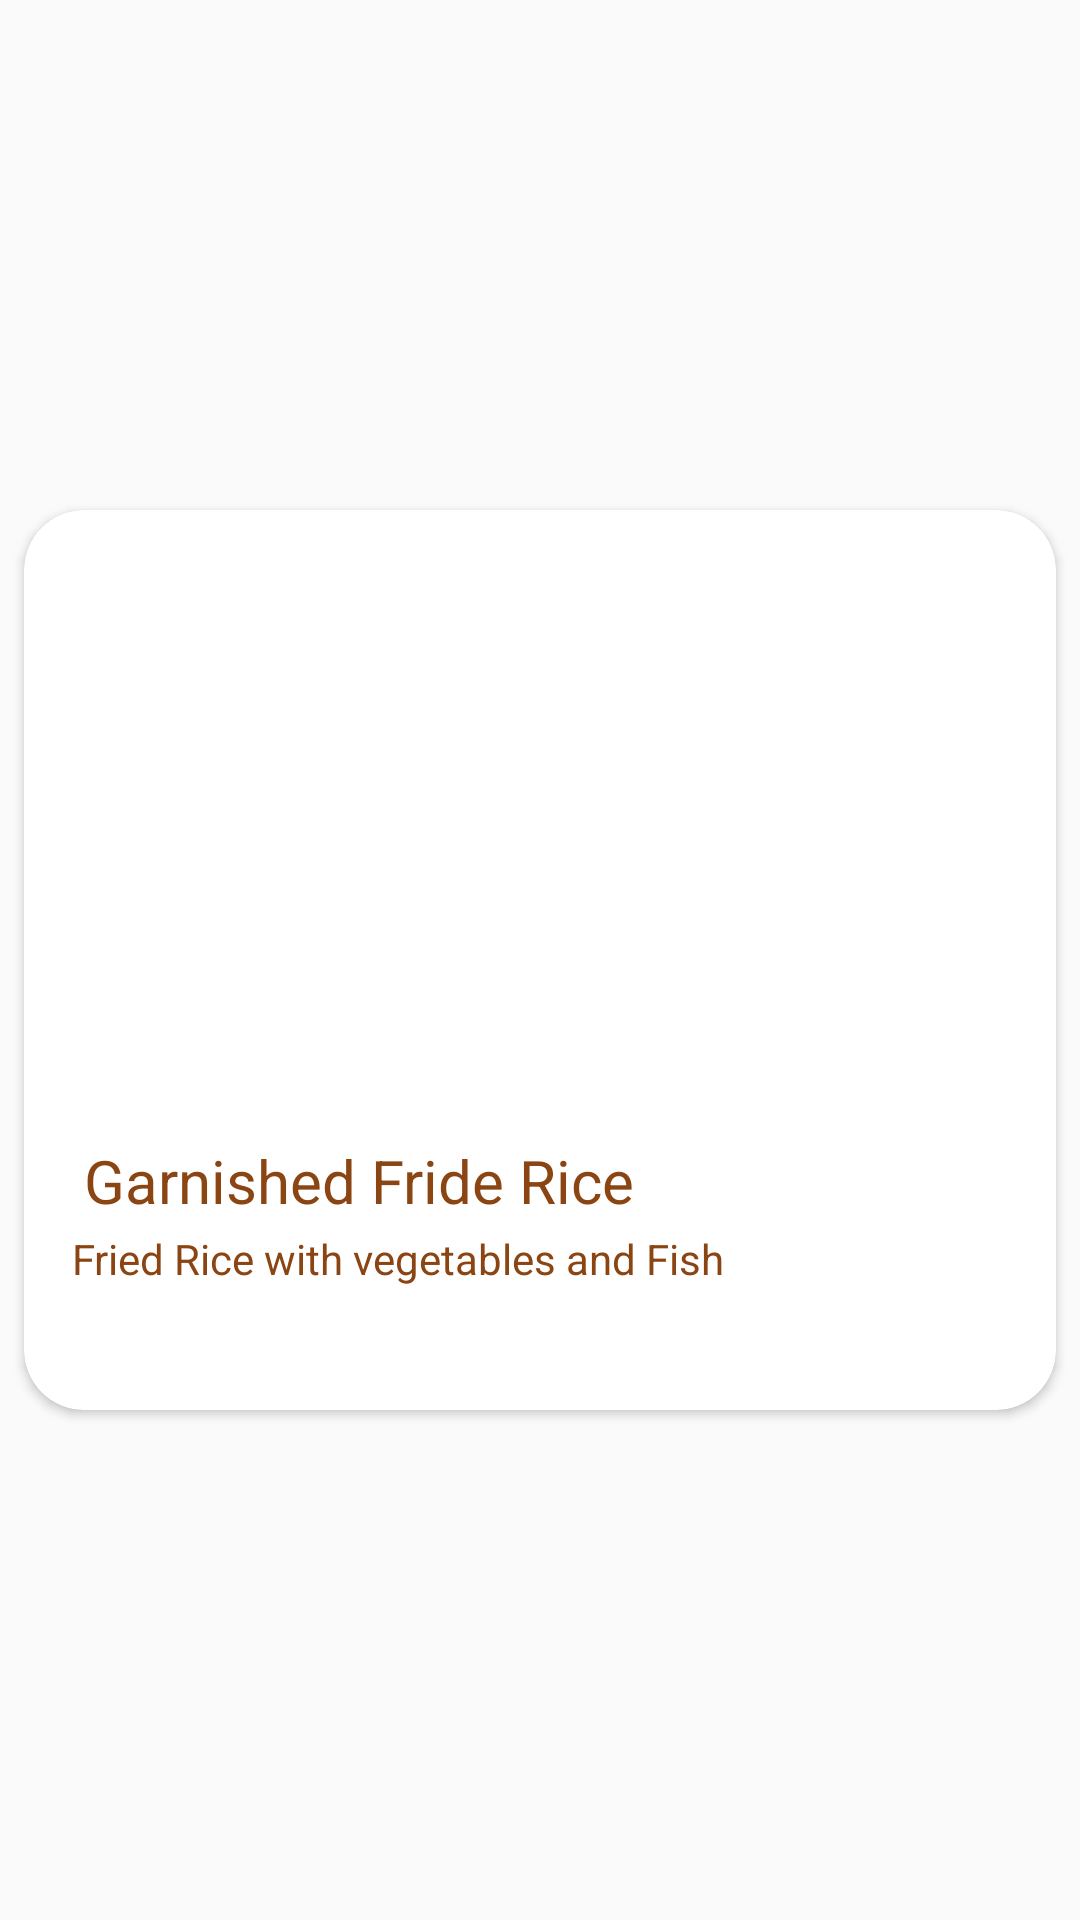

The Android layout XML behind this screen, and the referenced resources:
<!-- AndroidManifest.xml: application theme AppTheme.NoActionBar -->
<!-- res/layout/item.xml -->
<?xml version="1.0" encoding="utf-8"?>

<LinearLayout xmlns:android="http://schemas.android.com/apk/res/android"
    xmlns:app="http://schemas.android.com/apk/res-auto"
    android:orientation="vertical"
    android:layout_width="match_parent"
    android:layout_height="match_parent"
    android:gravity="center_vertical">
    <androidx.cardview.widget.CardView
        android:layout_width="match_parent"
        android:layout_height="wrap_content"
        app:cardCornerRadius="20dp"
        android:layout_margin="8dp">
        <RelativeLayout
            android:layout_width="match_parent"
            android:layout_height="300dp">
            <ImageView
                android:id="@+id/image"
                android:src="@drawable/fish_rice"
                android:scaleType="centerCrop"
                android:layout_width="match_parent"
                android:layout_height="200dp"/>
            <TextView
                android:id="@+id/menu_title"
                android:textColor="#8b4513"
                android:layout_below="@+id/image"
                android:layout_marginTop="10dp"
                android:layout_marginLeft="20dp"
                android:text="Garnished Fride Rice"
                android:textSize="20sp"
                android:layout_width="wrap_content"
                android:layout_height="wrap_content"/>
            <TextView
                android:id="@+id/desc"
                android:layout_below="@+id/menu_title"
                android:layout_marginLeft="16dp"
                android:layout_marginTop="3dp"
                android:layout_marginRight="16dp"
                android:maxLines="3"
                android:drawablePadding="10dp"
                android:ellipsize="end"
                android:textColor="#8b4513"
                android:text="Fried Rice with vegetables and Fish"
                android:layout_width="wrap_content"
                android:layout_height="wrap_content"/>

        </RelativeLayout>

    </androidx.cardview.widget.CardView>



</LinearLayout>
<!-- resources referenced by this layout -->
<resources>
  <style name="AppTheme.NoActionBar">
          <item name="android:windowDrawsSystemBarBackgrounds">true</item>
          <item name="android:statusBarColor">@android:color/transparent</item>
          <item name="android:windowTranslucentStatus">true</item>
          <item name="windowActionBar">false</item>
          <item name="windowNoTitle">true</item>
      </style>
</resources>
